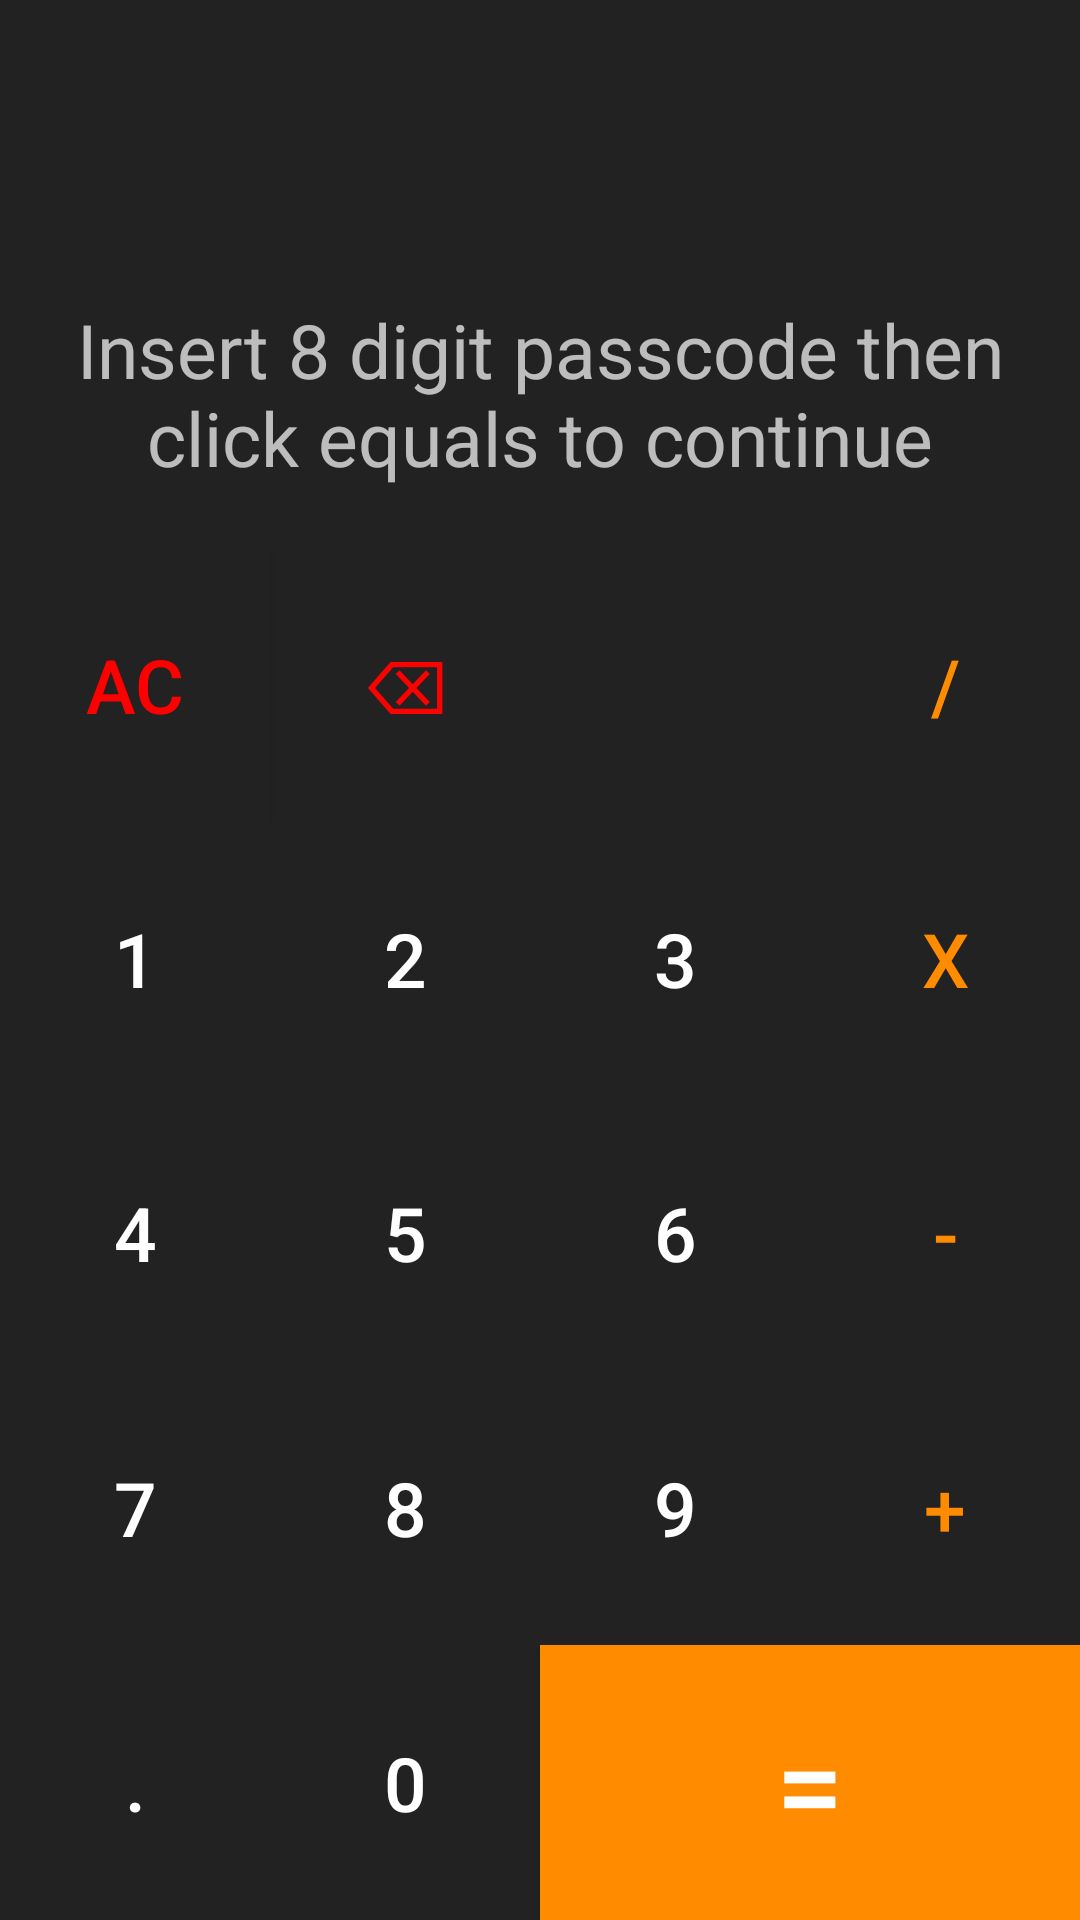

The Android layout XML behind this screen, and the referenced resources:
<!-- AndroidManifest.xml: application theme Theme.CovertCrisis -->
<!-- res/layout/activity_calculator_login.xml -->
<?xml version="1.0" encoding="utf-8"?>
<LinearLayout
    xmlns:android="http://schemas.android.com/apk/res/android"
    xmlns:app="http://schemas.android.com/apk/res-auto"
    xmlns:tools="http://schemas.android.com/tools"
    android:layout_width="match_parent"
    android:layout_height="match_parent"
    tools:ignore="HardCodedText"
    tools:context=".MainActivity"
    android:orientation="vertical"
    android:background="@color/almost_back">

    <androidx.constraintlayout.widget.ConstraintLayout
        android:layout_width="match_parent"
        android:layout_height="0dp"
        android:layout_weight="2"
        android:padding="20dp">

        <TextView
            android:id="@+id/workingsTextView"
            android:layout_width="match_parent"
            android:layout_height="wrap_content"
            tools:text="Hello World!"
            android:textSize="25sp"
            android:lines="2"
            android:maxLines="2"
            android:textAlignment="textEnd"
            app:layout_constraintBottom_toTopOf="@id/resultsTextView"
            app:layout_constraintEnd_toEndOf="parent"
            app:layout_constraintStart_toStartOf="parent"
            app:layout_constraintTop_toTopOf="parent" />

        <TextView
            android:id="@+id/resultsTextView"
            android:layout_width="match_parent"
            android:layout_height="wrap_content"
            android:text="Insert 8 digit passcode then click equals to continue"
            android:textSize="25sp"
            android:maxLines="2"
            android:gravity="center"
            app:layout_constraintBottom_toBottomOf="parent"
            app:layout_constraintEnd_toEndOf="parent"
            app:layout_constraintStart_toStartOf="parent"/>

    </androidx.constraintlayout.widget.ConstraintLayout>

    <LinearLayout
        style="@style/buttonRow">
        <Button style="@style/buttonNumber"
            android:text="AC"
            android:textColor="@color/red"
            android:onClick="allClearAction"
            android:background="@color/almost_back" />
        <Button style="@style/buttonNumber"
            android:text="⌫"
            android:textColor="@color/red"
            android:onClick="backSpaceAction"/>
        <Button style="@style/buttonNumber"
            android:text=""/>
        <Button style="@style/buttonOperator"
            android:text="/"/>
    </LinearLayout>

    <LinearLayout
        style="@style/buttonRow">
        <Button style="@style/buttonNumber"
            android:text="1"/>
        <Button style="@style/buttonNumber"
            android:text="2"/>
        <Button style="@style/buttonNumber"
            android:text="3"/>
        <Button style="@style/buttonOperator"
            android:text="x"/>
    </LinearLayout>

    <LinearLayout
        style="@style/buttonRow">
        <Button style="@style/buttonNumber"
            android:text="4"/>
        <Button style="@style/buttonNumber"
            android:text="5"/>
        <Button style="@style/buttonNumber"
            android:text="6"/>
        <Button style="@style/buttonOperator"
            android:text="-"/>
    </LinearLayout>

    <LinearLayout
        style="@style/buttonRow">
        <Button style="@style/buttonNumber"
            android:text="7"/>
        <Button style="@style/buttonNumber"
            android:text="8"/>
        <Button style="@style/buttonNumber"
            android:text="9"/>
        <Button style="@style/buttonOperator"
            android:text="+"/>
    </LinearLayout>

    <LinearLayout
        style="@style/buttonRow">
        <Button style="@style/buttonNumber"
            android:text="."/>
        <Button style="@style/buttonNumber"
            android:text="0"/>
        <Button style="@style/buttonNumber"
            android:id="@+id/equalsButton"
            android:text="="
            android:layout_weight="2"
            android:background="@color/orange"
            android:textSize="40sp"/>
    </LinearLayout>

</LinearLayout>
<!-- resources referenced by this layout -->
<resources>
  <color name="almost_back">#222</color>
  <color name="orange">#FF8C00</color>
  <color name="red">#F00</color>
  <style name="buttonNumber">
          <item name="android:layout_weight">1</item>
          <item name="android:layout_width">0dp</item>
          <item name="android:layout_height">match_parent</item>
          <item name="android:background">@null</item>
          <item name="android:textSize">25sp</item>
          <item name="android:textColor">@color/white</item>
          <item name="android:onClick">numberAction</item>
      </style>
  <style name="buttonOperator">
          <item name="android:layout_weight">1</item>
          <item name="android:layout_width">0dp</item>
          <item name="android:layout_height">match_parent</item>
          <item name="android:background">@null</item>
          <item name="android:textSize">25sp</item>
          <item name="android:textColor">@color/orange</item>
          <item name="android:onClick">operationAction</item>
      </style>
  <style name="buttonRow">
          <item name="android:layout_weight">1</item>
          <item name="android:layout_width">match_parent</item>
          <item name="android:layout_height">0dp</item>
      </style>
  <style name="Theme.CovertCrisis" parent="Theme.AppCompat">
          
          <item name="colorPrimary">@color/orange</item>
          <item name="colorPrimaryVariant">@color/almost_back</item>
          <item name="colorOnPrimary">@color/white</item>
          
          <item name="android:statusBarColor" tools:targetApi="l">@color/yellow</item>
          
      </style>
  <color name="white">#FFFFFFFF</color>
</resources>
